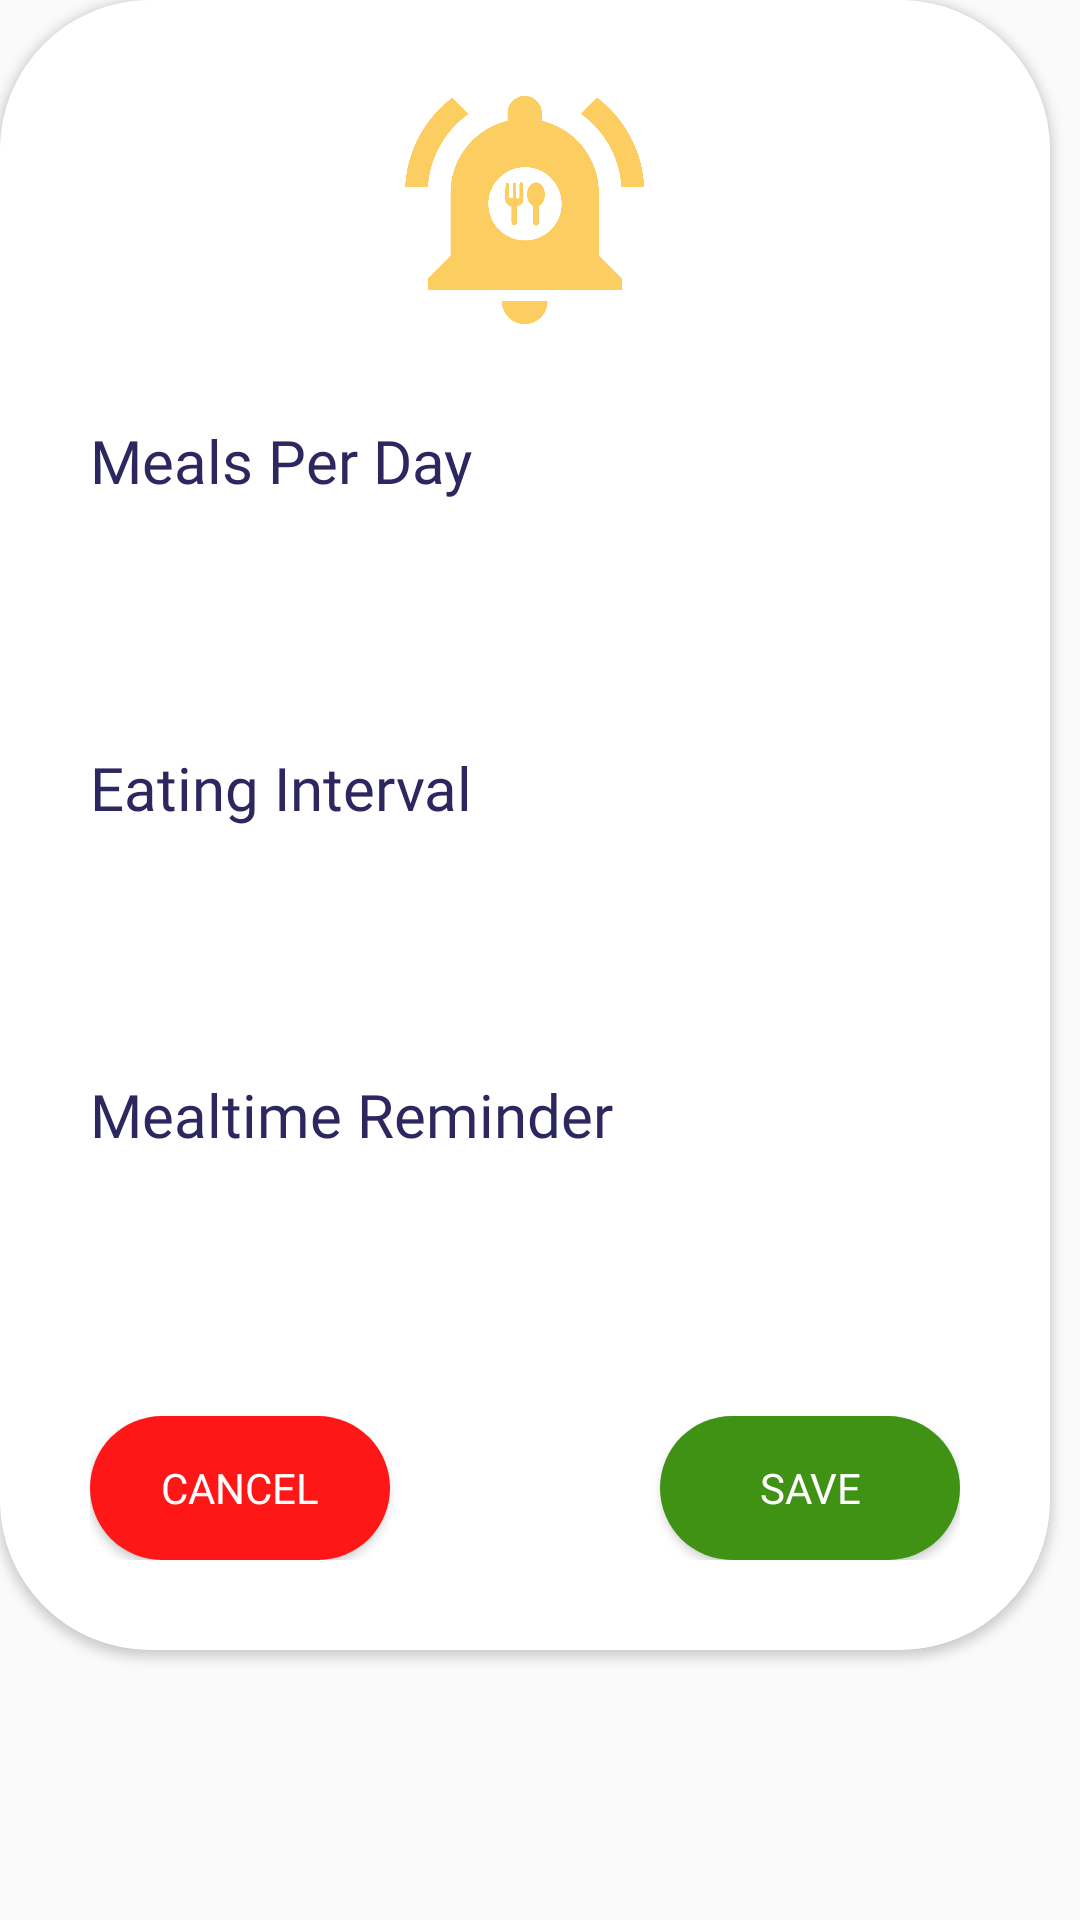

Produce the Android XML layout that renders to this screen, including the resource entries it uses.
<!-- AndroidManifest.xml: application theme Theme.Ting -->
<!-- res/layout/edit_mealtime.xml -->
<?xml version="1.0" encoding="utf-8"?>
<LinearLayout xmlns:android="http://schemas.android.com/apk/res/android"
    xmlns:app="http://schemas.android.com/apk/res-auto"
    xmlns:tools="http://schemas.android.com/tools"
    android:layout_width="wrap_content"
    android:layout_height="wrap_content"
    tools:context=".FoodIntake">

    <androidx.cardview.widget.CardView
        android:layout_width="350dp"
        android:layout_height="550dp"
        app:cardCornerRadius="50dp">

        <androidx.constraintlayout.widget.ConstraintLayout
            android:id="@+id/constraintLayout"
            android:layout_width="match_parent"
            android:layout_height="match_parent"
            android:layout_gravity="center"
            android:background="@color/white"
            android:orientation="vertical"
            android:padding="30dp">


            <FrameLayout
                android:id="@+id/frameLayout"
                android:layout_width="290dp"
                android:layout_height="48dp"
                android:orientation="horizontal"
                app:layout_constraintBottom_toBottomOf="@id/constraintLayout"
                app:layout_constraintEnd_toEndOf="parent"
                app:layout_constraintHorizontal_bias="0.266"
                app:layout_constraintStart_toStartOf="parent"
                app:layout_constraintTop_toTopOf="parent"
                app:layout_constraintVertical_bias="1.0">

                <Button
                    android:id="@+id/save_button"
                    android:layout_width="100dp"
                    android:layout_height="48dp"
                    android:layout_gravity="end"
                    android:background="@drawable/rounded_button"
                    android:backgroundTint="#409215"
                    android:fontFamily="@font/glacial_indifference_bold"
                    android:text="@string/save"
                    android:textColor="@color/white" />

                <Button
                    android:id="@+id/cancel_button"
                    android:layout_width="100dp"
                    android:layout_height="48dp"
                    android:layout_gravity="start"
                    android:background="@drawable/rounded_button"
                    android:backgroundTint="#FF1616"
                    android:fontFamily="@font/glacial_indifference_bold"
                    android:text="@string/cancel"
                    android:textColor="@color/white" />
            </FrameLayout>

            <ImageView
                android:id="@+id/food_intake_logo"
                android:layout_width="wrap_content"
                android:layout_height="80dp"
                android:contentDescription="@string/display"
                android:gravity="center"
                android:orientation="vertical"
                app:layout_constraintEnd_toEndOf="parent"
                app:layout_constraintStart_toStartOf="parent"
                app:layout_constraintTop_toTopOf="parent"
                app:layout_constraintVertical_bias="0.036"
                app:srcCompat="@drawable/food_intake_logo" />

            <TextView
                android:id="@+id/meals_per_day_text"
                android:layout_width="wrap_content"
                android:layout_height="wrap_content"
                android:layout_marginTop="30dp"
                android:fontFamily="@font/glacial_indifference_bold"
                android:gravity="center"
                android:orientation="vertical"
                android:text="Meals Per Day"
                android:textColor="#2C275F"
                android:textSize="20dp"
                app:layout_constraintStart_toStartOf="parent"
                app:layout_constraintTop_toBottomOf="@+id/food_intake_logo" />

            <Spinner
                android:id="@+id/meals_per_day_button"
                android:layout_width="290dp"
                android:layout_height="50dp"
                android:layout_marginTop="8dp"
                android:background="@drawable/food_intake_spinner_up"
                android:dropDownWidth="match_parent"
                android:dropDownHeight="wrap_content"
                android:gravity="center"
                android:orientation="vertical"
                android:overlapAnchor="false"
                android:popupBackground="@color/gray"
                android:popupElevation="4dp"
                android:spinnerMode="dropdown"
                app:layout_constraintEnd_toEndOf="parent"
                app:layout_constraintStart_toStartOf="parent"
                app:layout_constraintTop_toBottomOf="@+id/meals_per_day_text" />


            <TextView
                android:id="@+id/eating_intervals_text"
                android:layout_width="wrap_content"
                android:layout_height="wrap_content"
                android:layout_marginTop="24dp"
                android:fontFamily="@font/glacial_indifference_bold"
                android:orientation="vertical"
                android:text="Eating Interval"
                android:textColor="#2C275F"
                android:textSize="20sp"
                app:layout_constraintStart_toStartOf="parent"
                app:layout_constraintTop_toBottomOf="@+id/meals_per_day_button" />

            <Spinner
                android:id="@+id/eating_intervals_button"
                android:layout_width="290dp"
                android:layout_height="50dp"
                android:layout_marginTop="8dp"
                android:background="@drawable/food_intake_spinner_up"
                android:dropDownWidth="match_parent"
                android:dropDownHeight="wrap_content"
                android:gravity="center"
                android:orientation="vertical"
                android:overlapAnchor="false"
                android:popupBackground="@color/gray"
                android:popupElevation="4dp"
                android:spinnerMode="dropdown"
                app:layout_constraintEnd_toEndOf="parent"
                app:layout_constraintStart_toStartOf="parent"
                app:layout_constraintTop_toBottomOf="@+id/eating_intervals_text"
                app:layout_constraintVertical_bias="0.0" />


            <TextView
                android:id="@+id/meal_hour_text"
                android:layout_width="wrap_content"
                android:layout_height="wrap_content"
                android:layout_marginTop="24dp"
                android:fontFamily="@font/glacial_indifference_bold"
                android:orientation="vertical"
                android:text="Mealtime Reminder"
                android:textColor="#2C275F"
                android:textSize="20sp"
                app:layout_constraintStart_toStartOf="parent"
                app:layout_constraintTop_toBottomOf="@+id/eating_intervals_button" />

            <Spinner
                android:id="@+id/first_reminder_button"
                android:layout_width="290dp"
                android:layout_height="50dp"
                android:layout_marginTop="8dp"
                android:background="@drawable/food_intake_spinner_up"
                android:dropDownHeight="150dp"
                android:dropDownVerticalOffset="50dp"
                android:gravity="center"
                android:orientation="vertical"
                android:overlapAnchor="false"
                android:popupBackground="@color/gray"
                android:popupElevation="4dp"
                android:spinnerMode="dropdown"
                app:layout_constraintHorizontal_bias="1.0"
                app:layout_constraintStart_toStartOf="parent"
                app:layout_constraintTop_toBottomOf="@+id/meal_hour_text"
                app:layout_constraintVertical_bias="0.0" />


        </androidx.constraintlayout.widget.ConstraintLayout>
    </androidx.cardview.widget.CardView>

</LinearLayout>
<!-- resources referenced by this layout -->
<resources>
  <color name="gray">#808080</color>
  <color name="white">#FFFFFFFF</color>
  <!-- drawable food_intake_logo: png bitmap (drawable, 39778 bytes) -->
  <!-- drawable food_intake_spinner_up (drawable) -->
  <?xml version="1.0" encoding="utf-8"?>
  <selector xmlns:android="http://schemas.android.com/apk/res/android">
      <item>
          <layer-list>
              <item>
                  <shape android:shape="rectangle">
                      <solid android:color="@color/orange"/>
                      <corners android:radius="20dp"/>
                  </shape>
              </item>
              <item>
                  <bitmap
                      android:gravity="center|end"
                      android:src="@drawable/ic_up"
                      android:paddingRight="100dp"
                      android:paddingBottom="10dp" /></item>
          </layer-list>
      </item>
  </selector>
  <!-- drawable rounded_button (drawable) -->
  <?xml version="1.0" encoding="utf-8"?>
  <shape xmlns:android="http://schemas.android.com/apk/res/android"
      android:shape="rectangle">
      <corners android:radius="75dp"/>
      <solid android:color="@color/white"/>
  
  </shape>
  <string name="cancel">cancel</string>
  <string name="display">display</string>
  <string name="save">save</string>
  <style name="Theme.Ting" parent="Theme.AppCompat.Light.NoActionBar">
          
          <item name="colorPrimary">@color/teal_200</item>
          <item name="colorPrimaryVariant">@color/teal_700</item>
          <item name="colorOnPrimary">@color/white</item>
          
          <item name="colorSecondary">@color/teal_200</item>
          <item name="colorSecondaryVariant">@color/teal_700</item>
          <item name="colorOnSecondary">@color/black</item>
          
  
          +
          
      </style>
  <color name="orange">#FFB347</color>
  <!-- drawable ic_up (drawable) -->
  <vector xmlns:android="http://schemas.android.com/apk/res/android"
      android:width="24dp"
      android:height="24dp"
      android:viewportWidth="24"
      android:viewportHeight="24"
      android:tint="#333333"
      android:alpha="0.6">
      <path
          android:fillColor="@android:color/white"
          android:pathData="M7,14l5,-5 5,5z"/>
  </vector>
  <color name="teal_200">#FF03DAC5</color>
  <color name="teal_700">#FF018786</color>
  <color name="black">#FF000000</color>
</resources>
